Run: headless pygame with SDL's dummy video driver; simulated clock (each Clock.tick advances the game by its frame time, no real sleeping); random seed 0; keys injected as events and as key.get_pressed() state; no mouse input.
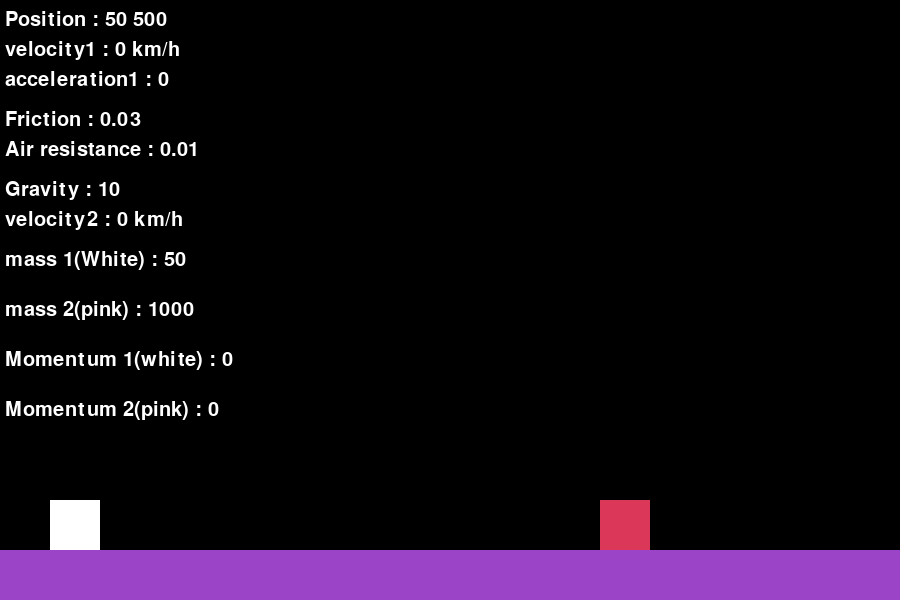
Frame 1 of 4 · flips 1–60 · no input
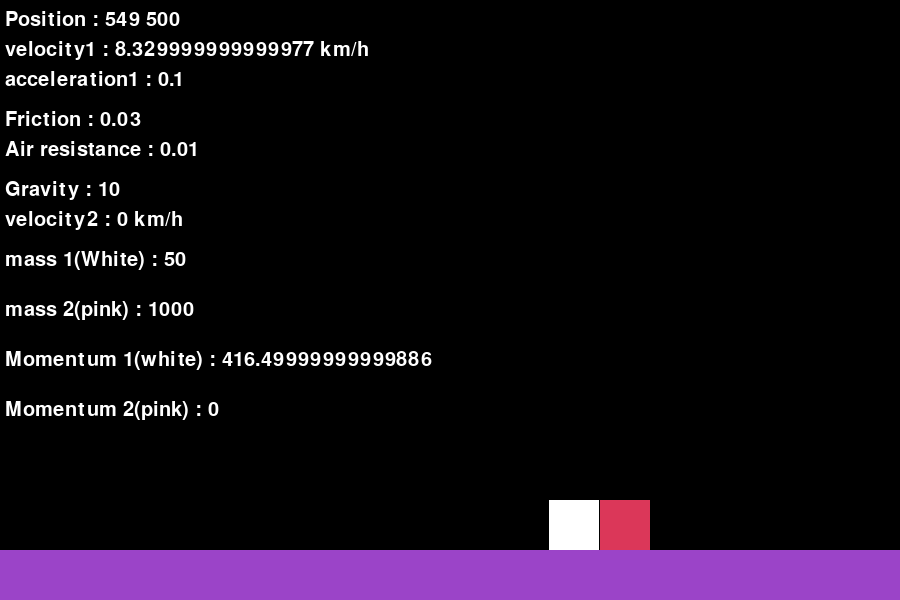
Frame 2 of 4 · flips 61–180 · tapped SPACE, RETURN · held RIGHT (→), D
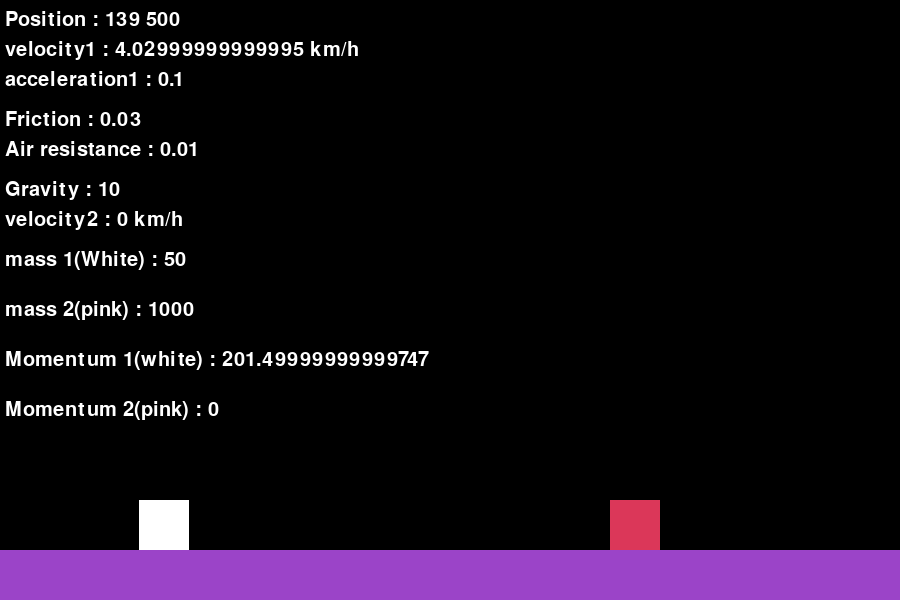
Frame 3 of 4 · flips 181–300 · held DOWN (↓), S
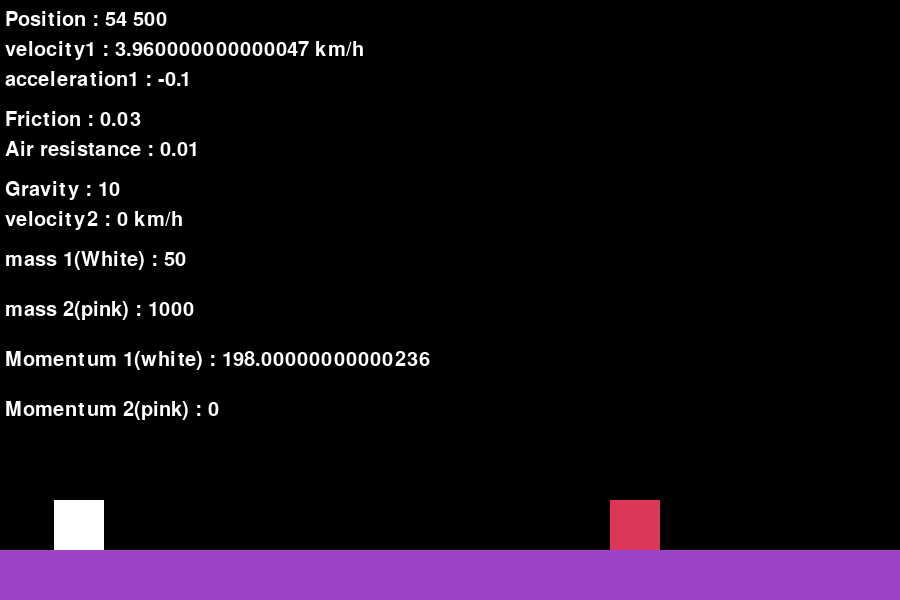
Frame 4 of 4 · flips 301–420 · held LEFT (←), A, UP (↑), W

The pygame program that drew these frames:

import pygame as p

p.init()
width=900
heigth=600
display = p.display.set_mode((width,heigth))
font=p.font.SysFont(None, 30)

#---------------------------------Platform creation-----------------------------------------------------

platform=p.Surface((width,100))
platform.fill((155,68,200))

#---------------------Player creation-------------------------------------------------------------------
player_box=p.Surface((50,50))
player_box.fill((255,255,255))
m1=50

#---------------------------------------------------------------------------------------------------------

object2=p.Surface((50,50))
object2.fill((219,55,89))

ox=600
oy=500
m2=1000
velocity2=0
acceleration2=0

#----------------------Ground movement variables--------------------------------------------------
bx=50
velocity1=0
acceleration1=0
friction=0.03   #0.03

#----------------------Air movement variables--------------------------------------------------
groundy=0
gravity=8
air_resistance=0.01  #0.01
jump_offset=20

count1=0

def disp(text,color,x,y):
    score=font.render(text,True,color)
    display.blit(score,(x,y))
    
    
    
def calculate_velocity(v11,v22,m1,m2):
    
#     v2=(m1/m2)*v1
#     return v2
    v1=((2*m2*v22)/(m1+m2))+((m1-m2)*v11)/(m1+m2)
    
    v2=((2*m1*v11)/(m1+m2))+((m2-m1)*v22)/(m1+m2)
    
    return [v1,v2]
 
# def calcl_vel(v1,v2,m1,m2):
#      
#     v=(m1/m2)*(v1+v2)
#     return v
    
count=0
run=True
while run:
    
    display.fill((0,0,0))
    for event in p.event.get():
        if event.type == p.QUIT:
            run=False
            
#---------------------Display Stats------------------------------------------------------------------------------------------
            
    disp("Position : "+str(int(bx))+" "+str(int(groundy)),(255,255,255),5,10)
    disp("velocity1 : "+str(velocity1)+" km/h",(255,255,255),5,40)
    disp("acceleration1 : "+str(acceleration1),(255,255,255),5,70)
    disp("Friction : "+str(friction),(255,255,255),5,110)
    disp("Air resistance : "+str(air_resistance),(255,255,255),5,140)
    disp("Gravity : "+str(gravity),(255,255,255),5,180)
    disp("velocity2 : "+str(velocity2)+" km/h",(255,255,255),5,210)
    disp("mass 1(White) : "+str(m1),(255,255,255),5,250)
    disp("mass 2(pink) : "+str(m2),(255,255,255),5,300)
    disp("Momentum 1(white) : "+str(m1*velocity1),(255,255,255),5,350)
    disp("Momentum 2(pink) : "+str(m2*velocity2),(255,255,255),5,400)
#---------------acceleration1, velocity1 and deacceleration1--------------------------------------------------------------------

    keys=p.key.get_pressed()
    if keys[p.K_LEFT] and groundy>=500:
        acceleration1=-0.1
        velocity1+=acceleration1
    if keys[p.K_RIGHT] and groundy>=500:
        acceleration1=0.1
        velocity1+=acceleration1
    
#-----------------------Jump and gravity-----------------------------------------------------------------------------------------

    if keys[p.K_SPACE] and groundy-jump_offset>=0 and count==0:
        groundy=groundy-(jump_offset-gravity-air_resistance/groundy+0.00001)
#         print(jump_offset-gravity)
    else:
        if groundy<500:
            groundy=groundy+gravity-air_resistance
            gravity+=gravity/(gravity+5)
#             print(groundy,gravity)   
        if groundy>=500:
            gravity=10
            groundy=500
#             print(gravity)  
        count=1
        
    if groundy>=500:
        count=0  
    
#---------------velocity1 at ground in air(Inertia)----------------------------------------------------------------------------

    if round(velocity1,4)>0.00000:
        if velocity1>0 and groundy>=500:
            velocity1-=friction-air_resistance//2
            
            
        elif groundy< 500 and velocity1>0 :
            velocity1-=air_resistance
            
        if velocity1<=0.01: #velocity1 is zero-->Stop now
            velocity1=0
            acceleration1=0
    elif round(velocity1,4)<0.00000:
        if velocity1<0 and groundy>=500: #At ground-->friction and little air resistance
            velocity1+=friction+air_resistance//2
        elif groundy< 500 and velocity1<0 : #In air--> air resistance
            velocity1+=air_resistance
            
        if velocity1>=0.01: #velocity1 is zero-->Stop now
            velocity1=0
            acceleration1=0  
            
    if bx<=0:
        velocity1=-velocity1
    elif bx>=848:
        velocity1=-velocity1
    
    if ox<=0:
        velocity2=-velocity2
    elif ox>=848:
        velocity2=-velocity2  
        
    if abs(int(bx+50)-int(ox))<=7  and groundy==oy:# and  velocity1!=0 and velocity2==0:
        
        a=calculate_velocity(velocity1,velocity2, m1, m2)
        velocity1=a[0]
        velocity2=a[1]
        
    elif abs(int(bx)-int(ox+50))<=7  and groundy==oy: #and  velocity1!=0 and velocity2==0:
        
        a=calculate_velocity(velocity1,velocity2, m1, m2)
        velocity1=a[0]
        velocity2=a[1]
                
    if velocity2>0:
            
        if (velocity2-friction-air_resistance//2)>0 and oy>=500:
            velocity2-=friction-air_resistance//2
            print("vel2",velocity2)
            
        elif oy<500 and velocity2>0 :
            velocity2-=air_resistance
            
        if velocity2<=0.1: #velocity1 is zero-->Stop now
            velocity2=0

            acceleration2=0   
            
    elif velocity2<0:
        if velocity2<0 and oy>=500: #At ground-->friction and little air resistance
            velocity2+=friction+air_resistance//2
        elif oy< 500 and velocity2<0 : #In air--> air resistance
            velocity2+=air_resistance
            
        if velocity2>=0.01: #velocity1 is zero-->Stop now
            velocity2=0
            acceleration2=0    
    
    print(int(bx),int(ox),velocity2,velocity1,count1,"bxbxbxbxbbxbxbbxb")
    display.blit(platform,(0,550))
    display.blit(player_box,(bx,groundy))
    display.blit(object2,(ox,oy))
    
    bx=(bx+velocity1)%width #Directional movement negative or positive
    ox=(ox+velocity2)%width
    
    if abs((ox-25)-(bx-25))<=5 :
        ox-=100
    p.display.update()
    p.time.Clock().tick(100)    
        
        
